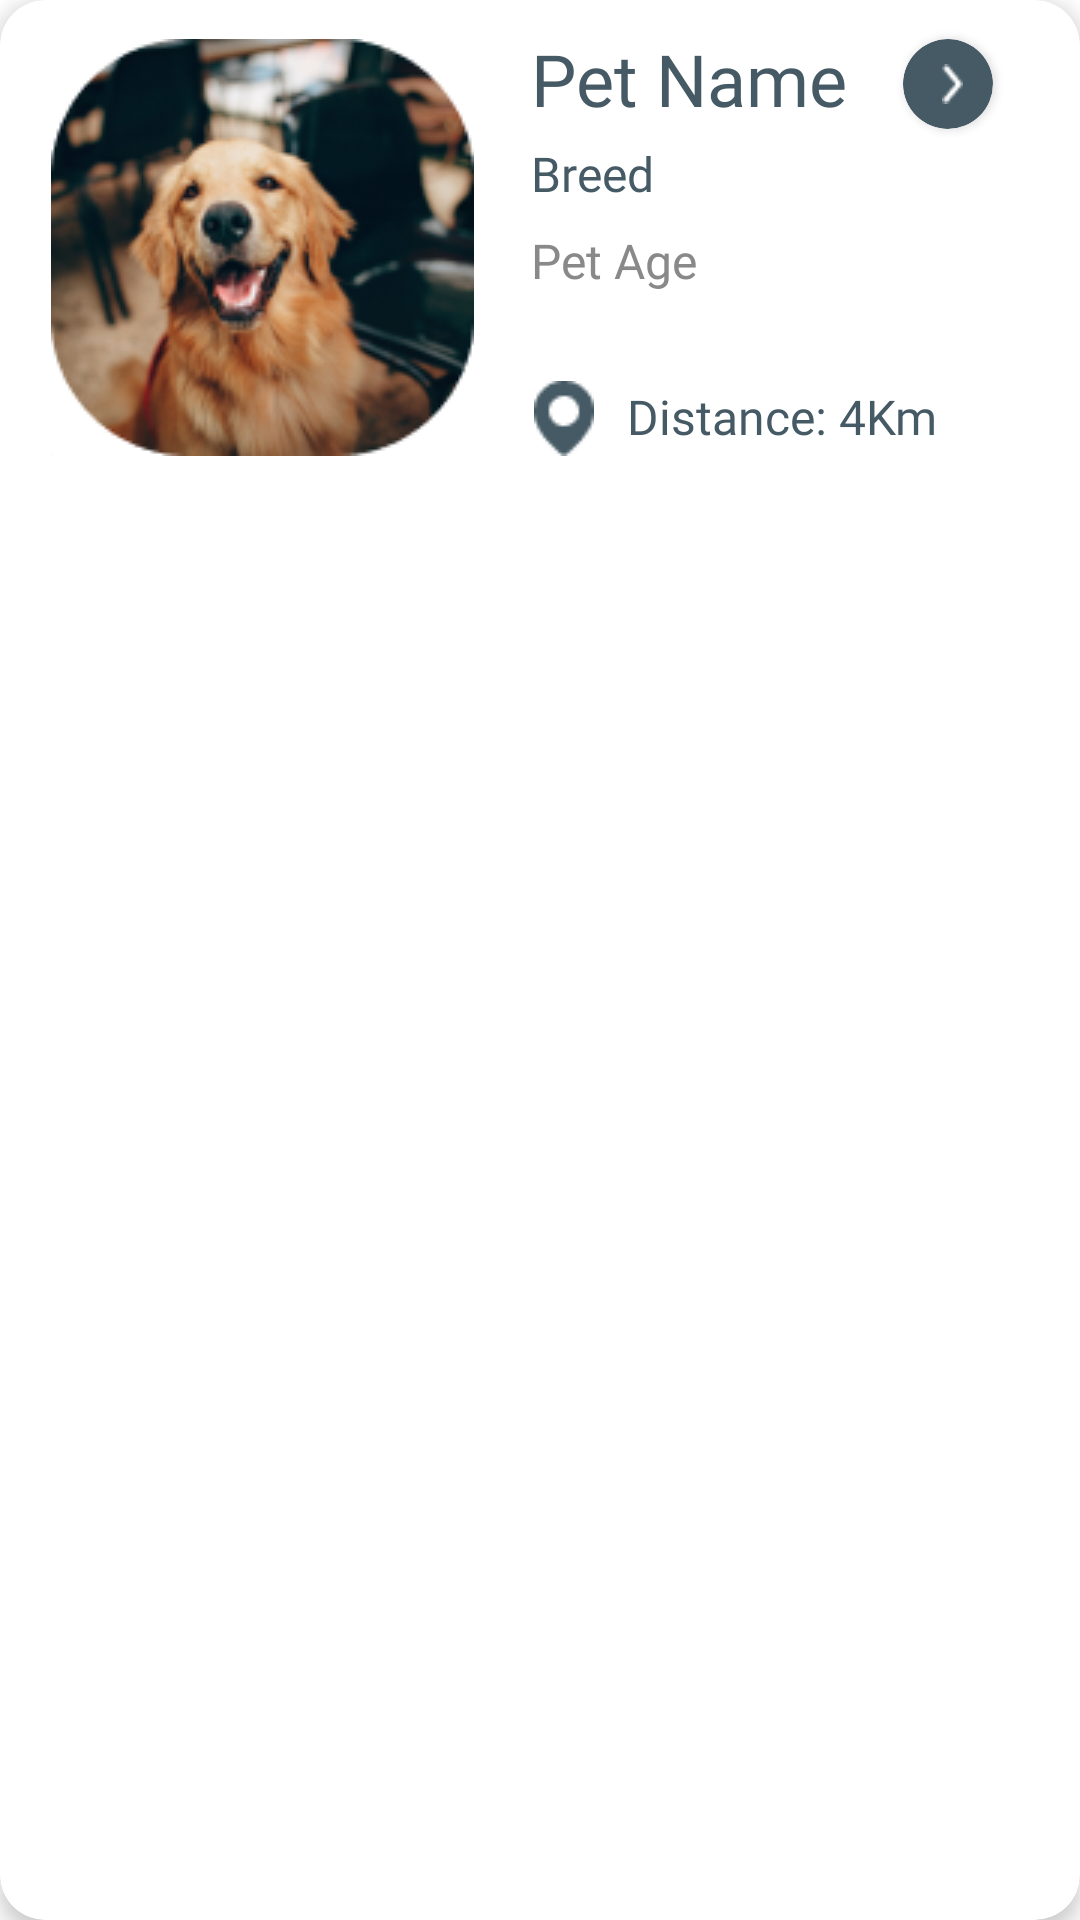

Write the Android layout XML for this screen, with the resource values it uses.
<!-- AndroidManifest.xml: application theme Theme.PetApp -->
<!-- res/layout/pet_item.xml -->
<?xml version="1.0" encoding="utf-8"?>
<androidx.cardview.widget.CardView xmlns:android="http://schemas.android.com/apk/res/android"
    xmlns:app="http://schemas.android.com/apk/res-auto"
    android:id="@+id/cd_cardview"
    android:layout_width="match_parent"
    android:layout_height="wrap_content"
    android:layout_gravity="center_horizontal"
    android:layout_marginVertical="5dp"
    android:clickable="true"
    android:focusable="true"
    app:cardBackgroundColor="#FFFFFF"
    app:cardCornerRadius="15dp"
    app:cardElevation="4dp"
    app:cardPreventCornerOverlap="false">

    <RelativeLayout
        android:layout_width="match_parent"
        android:layout_height="wrap_content">

        <ImageView
            android:id="@+id/iv_profilepic"
            android:layout_width="141dp"
            android:layout_height="139dp"
            android:layout_marginLeft="17dp"
            android:layout_marginTop="13dp"
            android:layout_marginBottom="12dp"
            android:src="@drawable/profile" />

        <TextView
            android:id="@+id/tv_petName"
            android:layout_width="match_parent"
            android:layout_height="36dp"
            android:layout_marginStart="19dp"
            android:layout_marginTop="10dp"
            android:layout_toEndOf="@id/iv_profilepic"
            android:fontFamily="@font/poppins_medium"
            android:text="Pet Name"
            android:textColor="#455A64"

            android:textSize="24sp" />

        <androidx.cardview.widget.CardView
            android:layout_width="30dp"
            android:layout_height="30dp"
            android:layout_marginStart="143dp"
            android:layout_marginTop="13dp"
            android:layout_toEndOf="@id/iv_profilepic"
            app:cardBackgroundColor="#455A64"
            app:cardCornerRadius="100dp">

            <LinearLayout
                android:layout_width="match_parent"
                android:layout_height="match_parent"
                android:layout_gravity="center">

                <ImageView
                    android:layout_width="7dp"
                    android:layout_height="14dp"
                    android:layout_gravity="center"
                    android:layout_marginLeft="13dp"
                    android:src="@drawable/arrow" />
            </LinearLayout>
        </androidx.cardview.widget.CardView>

        <TextView
            android:id="@+id/tv_breed"
            android:layout_width="match_parent"
            android:layout_height="24dp"
            android:layout_marginStart="19dp"
            android:layout_marginTop="47dp"
            android:layout_toEndOf="@id/iv_profilepic"
            android:fontFamily="@font/poppins_medium"
            android:text="Breed"
            android:textColor="#455A64"
            android:textSize="16dp" />

        <TextView
            android:id="@+id/tv_age"
            android:layout_width="match_parent"
            android:layout_height="24dp"
            android:layout_marginStart="19dp"
            android:layout_marginTop="76dp"
            android:layout_toEndOf="@id/iv_profilepic"
            android:fontFamily="@font/poppins_medium"
            android:text="Pet Age"
            android:textColor="#898989"
            android:textSize="16sp" />

        <ImageView
            android:id="@+id/iv_profilelocation"
            android:layout_width="20dp"
            android:layout_height="25dp"
            android:layout_marginStart="20dp"
            android:layout_marginTop="127dp"
            android:layout_toEndOf="@id/iv_profilepic"
            android:src="@drawable/locate" />

        <TextView
            android:id="@+id/tv_dis"
            android:layout_width="match_parent"
            android:layout_height="24dp"
            android:layout_marginStart="51dp"
            android:layout_marginTop="128dp"
            android:layout_toEndOf="@id/iv_profilepic"
            android:fontFamily="@font/poppins_medium"
            android:text="Distance: 4Km"
            android:textColor="#455A64"
            android:textSize="16sp" />


    </RelativeLayout>


</androidx.cardview.widget.CardView>
<!-- resources referenced by this layout -->
<resources>
  <!-- drawable arrow: png bitmap (drawable, 409 bytes) -->
  <!-- drawable locate: png bitmap (drawable, 640 bytes) -->
  <!-- drawable profile: png bitmap (drawable, 40049 bytes) -->
  <style name="Theme.PetApp" parent="Theme.MaterialComponents.Light.NoActionBar">
          <item name="android:forceDarkAllowed">false</item>
          
          <item name="colorPrimary">@color/purple_500</item>
          <item name="colorPrimaryVariant">@color/purple_700</item>
          <item name="colorOnPrimary">@color/white</item>
          
          <item name="colorSecondary">@color/teal_200</item>
          <item name="colorSecondaryVariant">@color/teal_700</item>
          <item name="colorOnSecondary">@color/black</item>
          
          <item name="android:statusBarColor" tools:targetApi="l">?attr/colorPrimaryVariant</item>
          
      </style>
  <color name="purple_500">#FF6200EE</color>
  <color name="purple_700">#FF3700B3</color>
  <color name="white">#FFFFFFFF</color>
  <color name="teal_200">#FF03DAC5</color>
  <color name="teal_700">#FF018786</color>
  <color name="black">#FF000000</color>
</resources>
